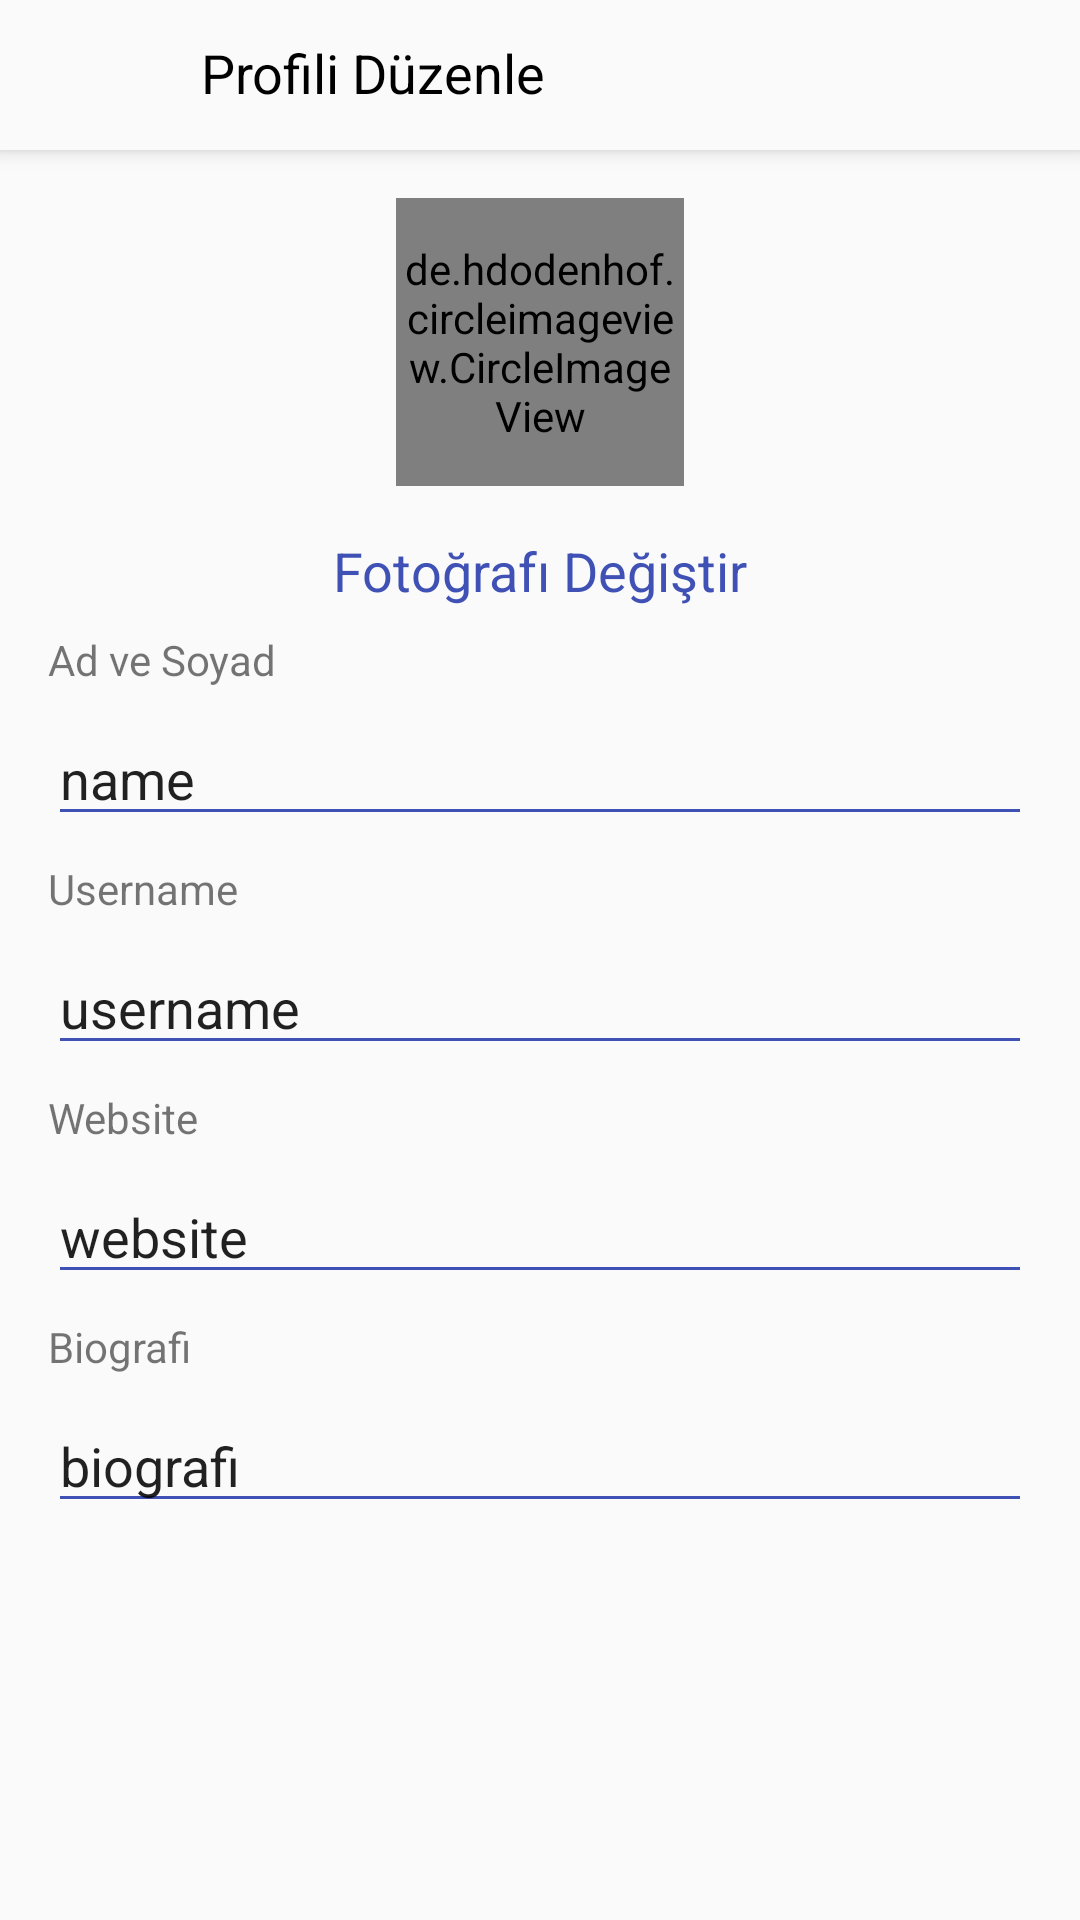

This screen was rendered from an Android layout file. Write that file and the resources it references.
<!-- AndroidManifest.xml: application theme AppTheme -->
<!-- res/layout/fragment_profile_edit.xml -->
<?xml version="1.0" encoding="utf-8"?>
<androidx.coordinatorlayout.widget.CoordinatorLayout xmlns:android="http://schemas.android.com/apk/res/android"
    xmlns:tools="http://schemas.android.com/tools"
    xmlns:app="http://schemas.android.com/apk/res-auto"


    android:layout_width="match_parent"
    android:layout_height="match_parent">

    <com.google.android.material.appbar.AppBarLayout
        android:id="@+id/appbar"

        android:layout_width="match_parent"
        android:layout_height="50dp">

        <com.google.android.material.appbar.CollapsingToolbarLayout
            android:layout_width="match_parent"
            android:layout_height="match_parent"
            app:contentScrim="?attr/colorPrimary"
            app:layout_scrollFlags="scroll|exitUntilCollapsed"

            app:toolbarId="@+id/toolbar">


            <androidx.appcompat.widget.Toolbar
                android:id="@+id/toolbar"
                app:contentInsetStart="0dp"
                android:layout_width="match_parent"
                android:layout_height="?attr/actionBarSize">
                <androidx.constraintlayout.widget.ConstraintLayout
                    android:layout_width="match_parent"
                    android:layout_height="match_parent">

                    <ImageView
                        android:id="@+id/imgEditProfileClose"
                        android:layout_width="35dp"
                        android:layout_height="35dp"
                        android:layout_marginStart="8dp"
                        android:layout_marginTop="8dp"
                        android:layout_marginBottom="16dp"

                        android:src="@drawable/ic_close"
                        app:layout_constraintBottom_toBottomOf="parent"
                        app:layout_constraintStart_toStartOf="parent"
                        app:layout_constraintTop_toTopOf="parent" />

                    <TextView
                        android:id="@+id/textView3"
                        android:layout_width="wrap_content"
                        android:layout_height="wrap_content"
                        android:text="Profili Düzenle"
                        style="@style/Title"
                        app:layout_constraintBottom_toBottomOf="@+id/imgEditProfileClose"
                        app:layout_constraintStart_toEndOf="@+id/imgEditProfileClose"
                        app:layout_constraintTop_toTopOf="@+id/imgEditProfileClose" />

                    <ImageView
                        android:id="@+id/imgEditProfileDone"
                        android:layout_width="35dp"
                        android:layout_height="35dp"
                        android:layout_marginTop="8dp"
                        android:layout_marginEnd="8dp"
                        android:layout_marginBottom="16dp"
                        android:src="@drawable/ic_done"
                        app:layout_constraintBottom_toBottomOf="parent"
                        app:layout_constraintEnd_toEndOf="parent"
                        app:layout_constraintTop_toTopOf="parent" />

                    <View
                        android:id="@+id/view"
                        android:layout_width="match_parent"
                        android:layout_height="2dp"
                        android:layout_marginBottom="4dp"
                        android:background="@color/colorPrimaryDark"
                        app:layout_constraintBottom_toBottomOf="parent"
                        app:layout_constraintEnd_toEndOf="parent"
                        app:layout_constraintStart_toStartOf="parent" />
                </androidx.constraintlayout.widget.ConstraintLayout>

            </androidx.appcompat.widget.Toolbar>
        </com.google.android.material.appbar.CollapsingToolbarLayout>
    </com.google.android.material.appbar.AppBarLayout>

    <androidx.core.widget.NestedScrollView
        android:id="@+id/nestedScrollView"
        android:layout_width="match_parent"


        android:layout_height="match_parent"
        app:layout_behavior="com.google.android.material.appbar.AppBarLayout$ScrollingViewBehavior">

        <androidx.constraintlayout.widget.ConstraintLayout
            android:layout_width="match_parent"
            android:layout_height="match_parent"
            tools:context=".Profile.ProfileEditFragment">

            <de.hdodenhof.circleimageview.CircleImageView
                android:id="@+id/imgProfilePhoto"
                android:layout_width="96dp"
                android:layout_height="96dp"
                android:layout_marginTop="16dp"
                android:src="@drawable/ic_logo"
                app:civ_border_color="@color/colorPrimaryDark"
                app:civ_border_width="2dp"
                app:layout_constraintEnd_toEndOf="parent"
                app:layout_constraintStart_toStartOf="parent"
                app:layout_constraintTop_toTopOf="parent" />

            <TextView
                android:id="@+id/txtEditProfileChangePhoto"
                android:layout_width="wrap_content"
                android:layout_height="wrap_content"
                android:layout_marginTop="16dp"
                android:text="Fotoğrafı Değiştir"
                android:textColor="@color/blue"
                android:textSize="18sp"
                app:layout_constraintEnd_toEndOf="@+id/imgProfilePhoto"
                app:layout_constraintStart_toStartOf="@+id/imgProfilePhoto"
                app:layout_constraintTop_toBottomOf="@+id/imgProfilePhoto" />

            <TextView
                android:id="@+id/txtEditProfileName"
                android:layout_width="0dp"
                android:layout_height="wrap_content"
                android:layout_marginStart="16dp"
                android:layout_marginTop="8dp"
                android:layout_marginEnd="16dp"
                android:text="Ad ve Soyad"
                app:layout_constraintEnd_toEndOf="parent"
                app:layout_constraintStart_toStartOf="parent"
                app:layout_constraintTop_toBottomOf="@+id/txtEditProfileChangePhoto" />

            <EditText
                android:id="@+id/edtTextEditProfileName"
                android:layout_width="0dp"
                android:layout_height="wrap_content"
                android:layout_marginTop="8dp"
                android:backgroundTint="@color/blue"
                android:ems="10"
                android:inputType="textPersonName"
                android:text="name"
                app:layout_constraintEnd_toEndOf="@+id/txtEditProfileName"
                app:layout_constraintStart_toStartOf="@+id/txtEditProfileName"
                app:layout_constraintTop_toBottomOf="@+id/txtEditProfileName" />

            <TextView
                android:id="@+id/txtEditProfileUsername"
                android:layout_width="0dp"
                android:layout_height="wrap_content"
                android:layout_marginTop="8dp"
                android:text="Username"
                app:layout_constraintEnd_toEndOf="@+id/edtTextEditProfileName"
                app:layout_constraintStart_toStartOf="@+id/edtTextEditProfileName"
                app:layout_constraintTop_toBottomOf="@+id/edtTextEditProfileName" />

            <EditText
                android:id="@+id/edtTextProfileEditUsername"
                android:layout_width="0dp"
                android:layout_height="wrap_content"
                android:layout_marginTop="8dp"
                android:backgroundTint="@color/blue"
                android:ems="10"
                android:inputType="textPersonName"
                android:text="username"
                app:layout_constraintEnd_toEndOf="@+id/txtEditProfileUsername"
                app:layout_constraintStart_toStartOf="@+id/txtEditProfileUsername"
                app:layout_constraintTop_toBottomOf="@+id/txtEditProfileUsername" />

            <TextView
                android:id="@+id/txtEditProfileWebsite"
                android:layout_width="0dp"
                android:layout_height="wrap_content"
                android:layout_marginTop="8dp"
                android:text="Website"
                app:layout_constraintEnd_toEndOf="@+id/edtTextProfileEditUsername"
                app:layout_constraintStart_toStartOf="@+id/edtTextProfileEditUsername"
                app:layout_constraintTop_toBottomOf="@+id/edtTextProfileEditUsername" />

            <EditText
                android:id="@+id/edtTextProfileEditWebsite"
                android:layout_width="0dp"
                android:layout_height="wrap_content"
                android:backgroundTint="@color/blue"
                android:layout_marginTop="8dp"
                android:ems="10"
                android:inputType="textPersonName"
                android:text="website"
                app:layout_constraintEnd_toEndOf="@+id/txtEditProfileWebsite"
                app:layout_constraintStart_toStartOf="@+id/txtEditProfileWebsite"
                app:layout_constraintTop_toBottomOf="@+id/txtEditProfileWebsite" />

            <TextView
                android:id="@+id/txtProfileEditBio"
                android:layout_width="0dp"
                android:layout_height="wrap_content"
                android:layout_marginTop="8dp"
                android:text="Biografi"
                app:layout_constraintEnd_toEndOf="@+id/edtTextProfileEditWebsite"
                app:layout_constraintStart_toStartOf="@+id/edtTextProfileEditWebsite"
                app:layout_constraintTop_toBottomOf="@+id/edtTextProfileEditWebsite" />

            <EditText
                android:id="@+id/edtTextProfileEditBio"
                android:layout_width="0dp"
                android:layout_height="wrap_content"
                android:layout_marginTop="8dp"
                android:backgroundTint="@color/blue"
                android:ems="10"
                android:inputType="textPersonName"
                android:text="biografi"
                app:layout_constraintEnd_toEndOf="@+id/txtProfileEditBio"
                app:layout_constraintStart_toStartOf="@+id/txtProfileEditBio"
                app:layout_constraintTop_toBottomOf="@+id/txtProfileEditBio" />
        </androidx.constraintlayout.widget.ConstraintLayout>

    </androidx.core.widget.NestedScrollView>




</androidx.coordinatorlayout.widget.CoordinatorLayout>
<!-- resources referenced by this layout -->
<resources>
  <color name="blue">#3F51B5</color>
  <color name="colorPrimaryDark">#f0f0f0</color>
  <!-- drawable ic_logo (drawable-anydpi) -->
  <vector xmlns:android="http://schemas.android.com/apk/res/android"
      android:width="24dp"
      android:height="24dp"
      android:viewportWidth="24"
      android:viewportHeight="24"
      android:tint="#000000"
      android:alpha="0.8">
      <path
          android:fillColor="#FF000000"
          android:pathData="M4.59,6.89c0.7,-0.71 1.4,-1.35 1.71,-1.22 0.5,0.2 0,1.03 -0.3,1.52 -0.25,0.42 -2.86,3.89 -2.86,6.31 0,1.28 0.48,2.34 1.34,2.98 0.75,0.56 1.74,0.73 2.64,0.46 1.07,-0.31 1.95,-1.4 3.06,-2.77 1.21,-1.49 2.83,-3.44 4.08,-3.44 1.63,0 1.65,1.01 1.76,1.79 -3.78,0.64 -5.38,3.67 -5.38,5.37 0,1.7 1.44,3.09 3.21,3.09 1.63,0 4.29,-1.33 4.69,-6.1L21,14.88v-2.5h-2.47c-0.15,-1.65 -1.09,-4.2 -4.03,-4.2 -2.25,0 -4.18,1.91 -4.94,2.84 -0.58,0.73 -2.06,2.48 -2.29,2.72 -0.25,0.3 -0.68,0.84 -1.11,0.84 -0.45,0 -0.72,-0.83 -0.36,-1.92 0.35,-1.09 1.4,-2.86 1.85,-3.52 0.78,-1.14 1.3,-1.92 1.3,-3.28C8.95,3.69 7.31,3 6.44,3 5.12,3 3.97,4 3.72,4.25c-0.36,0.36 -0.66,0.66 -0.88,0.93l1.75,1.71zM13.88,18.55c-0.31,0 -0.74,-0.26 -0.74,-0.72 0,-0.6 0.73,-2.2 2.87,-2.76 -0.3,2.69 -1.43,3.48 -2.13,3.48z"/>
  </vector>
  <style name="Title">
          <item name="android:textSize">18sp</item>
          <item name="android:textStyle">normal</item>
          <item name="android:textColor">@color/black</item>
          <item name="android:layout_marginStart">24dp</item>
      </style>
  <style name="AppTheme" parent="Theme.AppCompat.Light.NoActionBar">
          
          <item name="colorPrimary">@color/colorPrimary</item>
          <item name="colorPrimaryDark">@color/shadow</item>
          <item name="colorAccent">@color/colorAccent</item>
      </style>
  <color name="black">#000000</color>
  <color name="colorPrimary">#FAFAFA</color>
  <color name="shadow">#686868</color>
  <color name="colorAccent">#03DAC5</color>
</resources>
